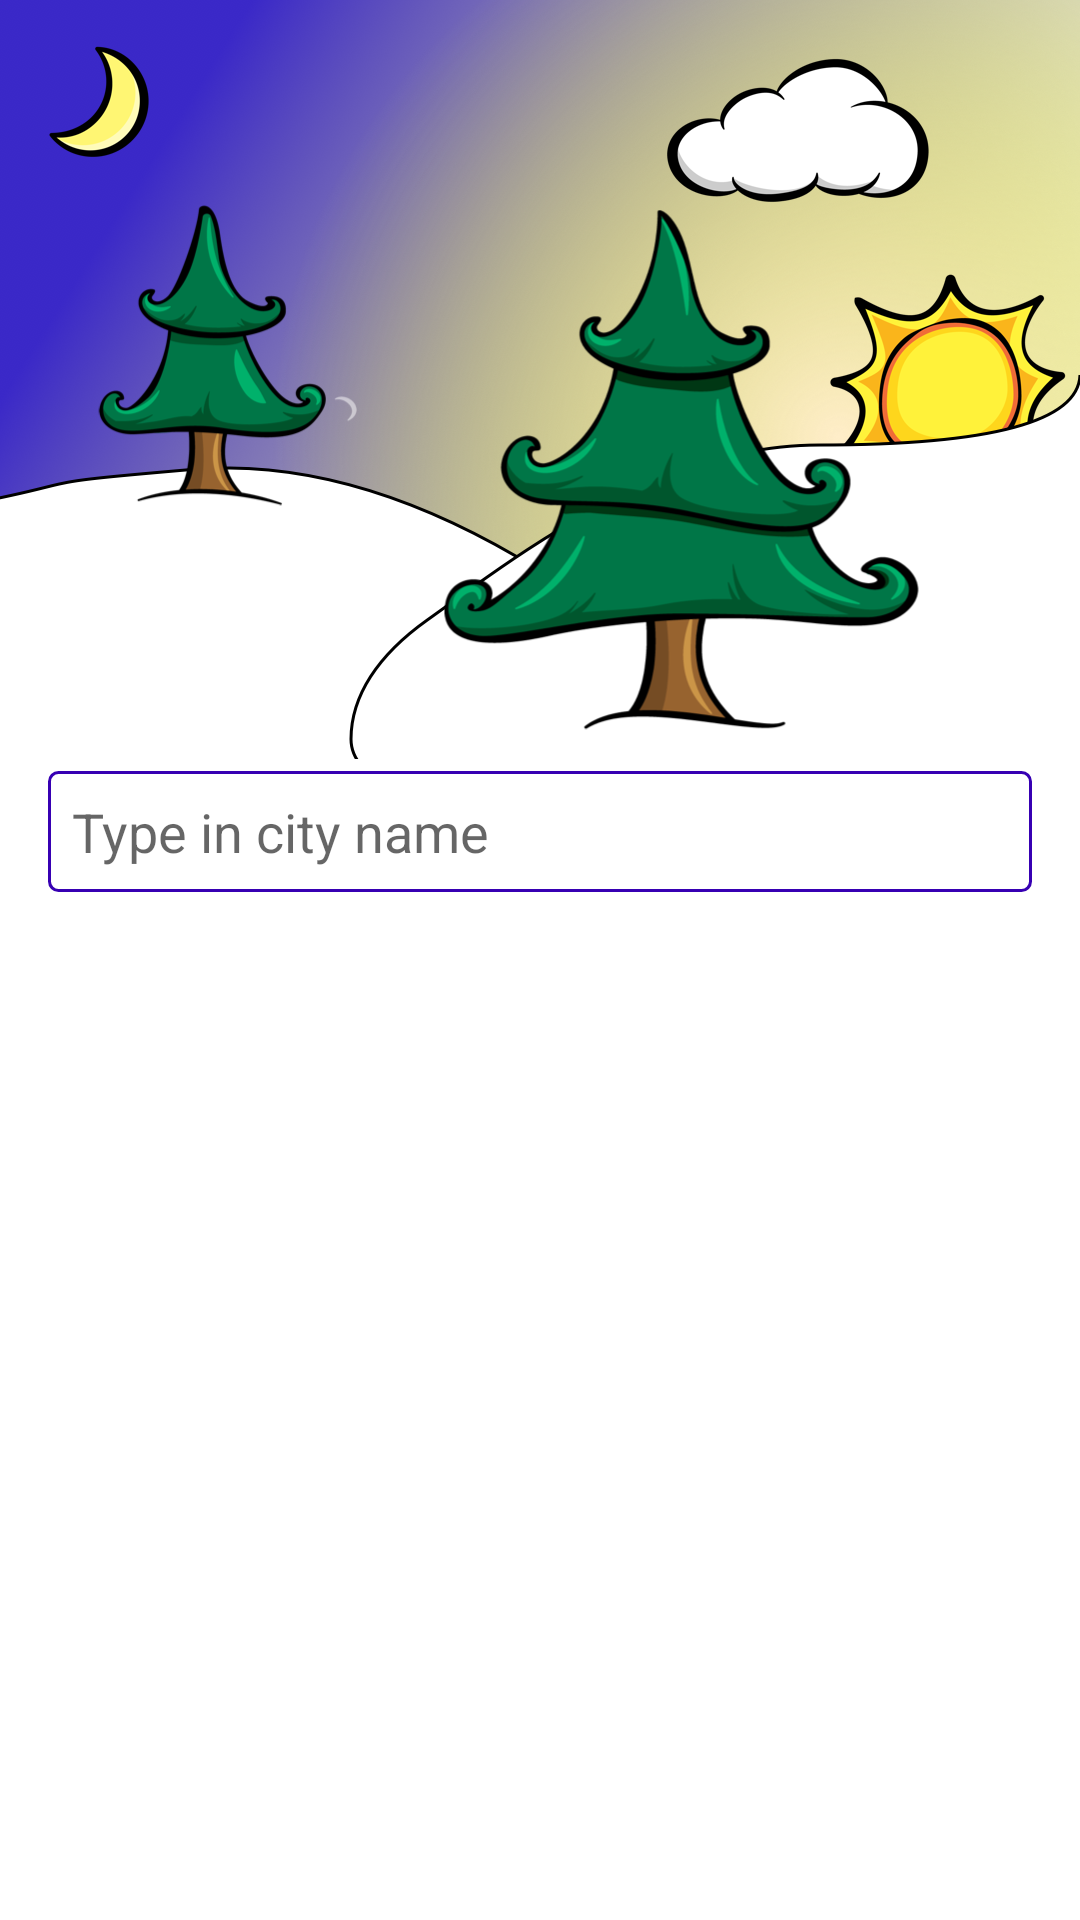

Reconstruct the res/layout file that produces this screen, plus the resources it refers to.
<!-- AndroidManifest.xml: application theme AppTheme -->
<!-- res/layout/activity_main.xml -->
<?xml version="1.0" encoding="utf-8"?>
<RelativeLayout xmlns:android="http://schemas.android.com/apk/res/android"
  xmlns:app="http://schemas.android.com/apk/res-auto"
  xmlns:tools="http://schemas.android.com/tools"
  android:layout_width="match_parent"
  android:layout_height="match_parent"
  android:background="#ffffff"
  tools:context=".ui.main.MainActivity">

  <ImageView
    android:id="@+id/ivBackground"
    android:layout_width="wrap_content"
    android:layout_height="wrap_content"
    android:layout_alignParentStart="true"
    android:layout_alignParentTop="true"
    android:layout_alignParentEnd="true"
    android:adjustViewBounds="true"
    android:scaleType="fitCenter"
    android:src="@drawable/background" />

  <EditText
    android:id="@+id/etSearch"
    android:layout_width="match_parent"
    android:layout_height="wrap_content"
    android:layout_below="@id/ivBackground"
    android:layout_marginStart="@dimen/margin_medium"
    android:layout_marginTop="@dimen/search_edit_text_top_padding"
    android:layout_marginEnd="@dimen/margin_medium"
    android:layout_marginBottom="@dimen/margin_small"
    android:background="@drawable/search_background"
    android:drawableEnd="@drawable/ic_search_black_24dp"
    android:hint="@string/city_name_hint"
    android:imeOptions="actionSearch"
    android:inputType="text"
    android:lines="1"
    android:maxLines="1"
    android:padding="@dimen/edit_text_padding" />

  <TextView
    android:id="@+id/tvLocation"
    style="@style/TextAppearance.AppCompat.Headline"
    android:layout_width="wrap_content"
    android:layout_height="wrap_content"
    android:layout_below="@+id/etSearch"
    android:layout_centerHorizontal="true"
    android:layout_marginTop="@dimen/margin_medium"
    app:layout_constraintBottom_toBottomOf="parent"
    app:layout_constraintLeft_toLeftOf="parent"
    app:layout_constraintRight_toRightOf="parent"
    app:layout_constraintTop_toTopOf="parent"
    tools:text="New York" />

  <TextView
    android:id="@+id/tvSunrise"
    style="?android:textAppearanceMedium"
    android:layout_width="wrap_content"
    android:layout_height="wrap_content"
    android:layout_below="@+id/tvLocation"
    android:layout_centerHorizontal="true"
    android:layout_marginTop="@dimen/margin_small"
    app:layout_constraintBottom_toBottomOf="parent"
    app:layout_constraintLeft_toLeftOf="parent"
    app:layout_constraintRight_toRightOf="parent"
    app:layout_constraintTop_toTopOf="parent"
    tools:text="Sunrise time: 8:00 AM" />

  <TextView
    android:id="@+id/tvSunset"
    style="?android:textAppearanceMedium"
    android:layout_width="wrap_content"
    android:layout_height="wrap_content"
    android:layout_below="@id/tvSunrise"
    android:layout_centerHorizontal="true"
    android:layout_marginTop="@dimen/margin_small"
    app:layout_constraintBottom_toBottomOf="parent"
    app:layout_constraintLeft_toLeftOf="parent"
    app:layout_constraintRight_toRightOf="parent"
    app:layout_constraintTop_toTopOf="parent"
    tools:text="Sunset time: 9:00 PM" />

</RelativeLayout>
<!-- resources referenced by this layout -->
<resources>
  <dimen name="edit_text_padding">8dp</dimen>
  <dimen name="margin_medium">16dp</dimen>
  <dimen name="margin_small">8dp</dimen>
  <dimen name="search_edit_text_top_padding">4dp</dimen>
  <!-- drawable background: png bitmap (drawable-hdpi, 214438 bytes) -->
  <!-- drawable search_background (drawable) -->
  <?xml version="1.0" encoding="utf-8"?>
  <shape xmlns:android="http://schemas.android.com/apk/res/android" android:shape="rectangle">
    <corners android:radius="3dp" />
    <stroke android:color="@color/colorPrimaryDark" android:width="1dp" />
    <solid android:color="@android:color/white"/>
  </shape>
  <string name="city_name_hint">Type in city name</string>
  <style name="AppTheme" parent="Theme.AppCompat.DayNight.NoActionBar">
      
      <item name="colorPrimary">@color/colorPrimary</item>
      <item name="colorPrimaryDark">@color/colorPrimaryDark</item>
      <item name="colorAccent">@color/colorAccent</item>
    </style>
  <!-- not gathered from this repository: default colours our renderer supplied (Android Studio template values) -->
  <color name="colorPrimary">#FF6200EE</color>
  <color name="colorPrimaryDark">#FF3700B3</color>
  <color name="colorAccent">#FF03DAC5</color>
</resources>
